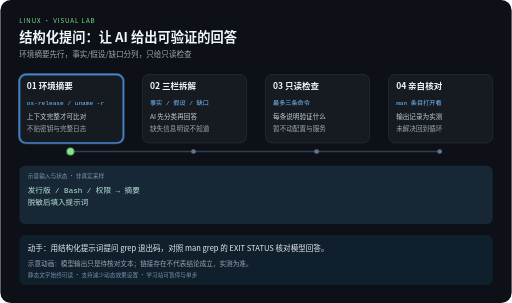
t = 0.00 s
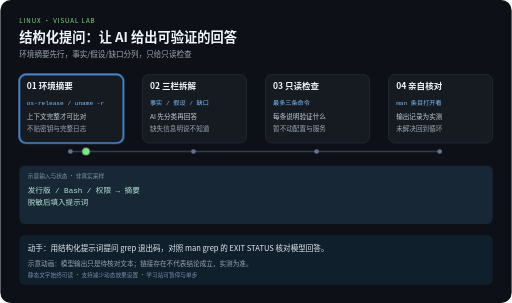
t = 2.10 s
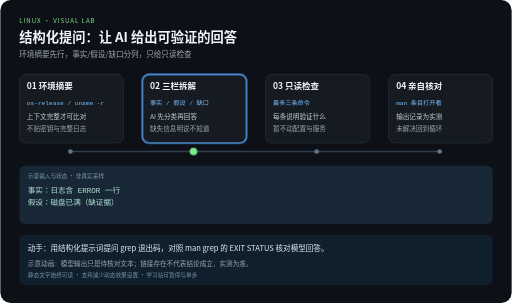
t = 3.90 s
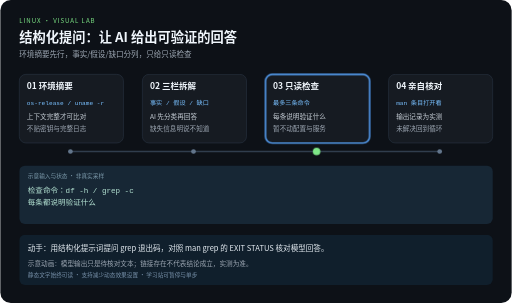
t = 6.00 s
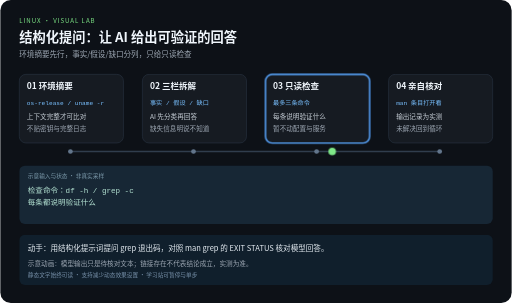
t = 8.10 s
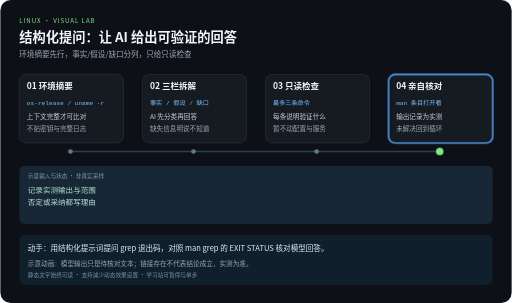
t = 10.00 s

The animated SVG that drew these frames (rendered in a browser with its animation timeline set to each time). Animation: 5 CSS @keyframes rules; frames cover the first 10.00 s.

<svg xmlns="http://www.w3.org/2000/svg" width="1080" height="640" viewBox="0 0 1080 640" role="img" aria-labelledby="title desc">
<title id="title">结构化提问：让 AI 给出可验证的回答</title>
<desc id="desc">环境摘要先行，事实/假设/缺口分列，只给只读检查。四步示意，每 12 秒一轮，播放三轮后停止。示意动画：模型输出只是待核对文本；链接存在不代表结论成立，实测为准。</desc>
<style>
text{font-family:"Noto Sans CJK SC","Microsoft YaHei",sans-serif}
.code{font-family:Consolas,monospace}
.focus{opacity:0}
.output{opacity:0}.output.phase-0{opacity:1}
@keyframes step0{0%,24.9%{opacity:1}25%,100%{opacity:0}}.phase-0{animation:step0 12s linear 3}@keyframes step1{0%,24.9%{opacity:0}25%,49.9%{opacity:1}50%,100%{opacity:0}}.phase-1{animation:step1 12s linear 3}@keyframes step2{0%,49.9%{opacity:0}50%,74.9%{opacity:1}75%,100%{opacity:0}}.phase-2{animation:step2 12s linear 3}@keyframes step3{0%,74.9%{opacity:0}75%,100%{opacity:1}}.phase-3{animation:step3 12s linear 3}
@keyframes travel{0%,15%{transform:translateX(0)}25%,40%{transform:translateX(260px)}50%,65%{transform:translateX(520px)}75%,100%{transform:translateX(780px)}}
.token{animation:travel 12s ease-in-out 3}
@media (prefers-reduced-motion:reduce){.focus,.token,.output{animation:none}.token{display:none}}
</style>
<rect width="1080" height="640" rx="22" fill="#0d1117"/>
<text x="40" y="48" fill="#7ee787" font-size="13" letter-spacing="2">LINUX · VISUAL LAB</text>
<text x="40" y="88" fill="#f0f6fc" font-size="28" font-weight="bold">结构化提问：让 AI 给出可验证的回答</text>
<text x="40" y="120" fill="#9da7b3" font-size="16">环境摘要先行，事实/假设/缺口分列，只给只读检查</text>
<path d="M148 320 H928" fill="none" stroke="#303d4d" stroke-width="3"/>

<g>
<rect x="40" y="157" width="220" height="145" rx="14" fill="#161b22" stroke="#303d4d"/>
<rect class="focus phase-0" x="40" y="157" width="220" height="145" rx="14" fill="none" stroke="#58a6ff" stroke-width="3"/>
<text x="56" y="189" fill="#f0f6fc" font-size="18" font-weight="bold">01 环境摘要</text>
<text class="code" x="56" y="221" fill="#79c0ff" font-size="13">os-release / uname -r</text>
<text x="56" y="252" fill="#c9d1d9" font-size="14">上下文完整才可比对</text>
<text x="56" y="276" fill="#9da7b3" font-size="14">不贴密钥与完整日志</text>
<circle cx="148" cy="320" r="5" fill="#62758b"/>
</g>
<g>
<rect x="300" y="157" width="220" height="145" rx="14" fill="#161b22" stroke="#303d4d"/>
<rect class="focus phase-1" x="300" y="157" width="220" height="145" rx="14" fill="none" stroke="#58a6ff" stroke-width="3"/>
<text x="316" y="189" fill="#f0f6fc" font-size="18" font-weight="bold">02 三栏拆解</text>
<text class="code" x="316" y="221" fill="#79c0ff" font-size="13">事实 / 假设 / 缺口</text>
<text x="316" y="252" fill="#c9d1d9" font-size="14">AI 先分类再回答</text>
<text x="316" y="276" fill="#9da7b3" font-size="14">缺失信息明说不知道</text>
<circle cx="408" cy="320" r="5" fill="#62758b"/>
</g>
<g>
<rect x="560" y="157" width="220" height="145" rx="14" fill="#161b22" stroke="#303d4d"/>
<rect class="focus phase-2" x="560" y="157" width="220" height="145" rx="14" fill="none" stroke="#58a6ff" stroke-width="3"/>
<text x="576" y="189" fill="#f0f6fc" font-size="18" font-weight="bold">03 只读检查</text>
<text class="code" x="576" y="221" fill="#79c0ff" font-size="13">最多三条命令</text>
<text x="576" y="252" fill="#c9d1d9" font-size="14">每条说明验证什么</text>
<text x="576" y="276" fill="#9da7b3" font-size="14">暂不动配置与服务</text>
<circle cx="668" cy="320" r="5" fill="#62758b"/>
</g>
<g>
<rect x="820" y="157" width="220" height="145" rx="14" fill="#161b22" stroke="#303d4d"/>
<rect class="focus phase-3" x="820" y="157" width="220" height="145" rx="14" fill="none" stroke="#58a6ff" stroke-width="3"/>
<text x="836" y="189" fill="#f0f6fc" font-size="18" font-weight="bold">04 亲自核对</text>
<text class="code" x="836" y="221" fill="#79c0ff" font-size="13">man 条目打开看</text>
<text x="836" y="252" fill="#c9d1d9" font-size="14">输出记录为实测</text>
<text x="836" y="276" fill="#9da7b3" font-size="14">未解决回到循环</text>
<circle cx="928" cy="320" r="5" fill="#62758b"/>
</g>
<rect x="40" y="350" width="1000" height="123" rx="12" fill="#172735"/>
<text x="58" y="375" fill="#7c9aab" font-size="12">示意输入与状态 · 非真实采样</text>
<g class="output phase-0">
<text class="code" x="58" y="407" fill="#b5e4d4" font-size="16">发行版 / Bash / 权限 → 摘要</text>
<text class="code" x="58" y="434" fill="#b5e4d4" font-size="16">脱敏后填入提示词</text>
</g>
<g class="output phase-1">
<text class="code" x="58" y="407" fill="#b5e4d4" font-size="16">事实：日志含 ERROR 一行</text>
<text class="code" x="58" y="434" fill="#b5e4d4" font-size="16">假设：磁盘已满（缺证据）</text>
</g>
<g class="output phase-2">
<text class="code" x="58" y="407" fill="#b5e4d4" font-size="16">检查命令：df -h / grep -c</text>
<text class="code" x="58" y="434" fill="#b5e4d4" font-size="16">每条都说明验证什么</text>
</g>
<g class="output phase-3">
<text class="code" x="58" y="407" fill="#b5e4d4" font-size="16">记录实测输出与范围</text>
<text class="code" x="58" y="434" fill="#b5e4d4" font-size="16">否定或采纳都写理由</text>
</g>
<circle class="token" cx="148" cy="320" r="8" fill="#7ee787"/>
<rect x="40" y="496" width="1000" height="106" rx="12" fill="#101f2c"/>
<text x="58" y="530" fill="#e6edf3" font-size="16">动手：用结构化提示词提问 grep 退出码，对照 man grep 的 EXIT STATUS 核对模型回答。</text>
<text x="58" y="561" fill="#9da7b3" font-size="14">示意动画：模型输出只是待核对文本；链接存在不代表结论成立，实测为准。</text>
<text x="58" y="585" fill="#7790a9" font-size="12">静态文字始终可读 · 支持减少动态效果设置 · 学习站可暂停与单步</text>
</svg>
